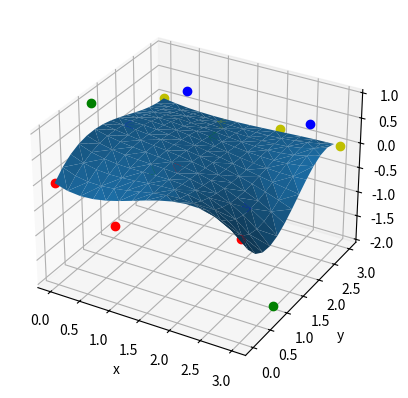

This figure's Python source: (Note: this script raises an exception after producing the figure.)
import numpy as np


def CubicBezier(points, t):
    # TODO: Optimize. This should be relatively simple with numpy.
    k0 = (1 - t) ** 3
    k1 = ((1 - t) ** 2) * t * 3
    k2 = (1 - t) * (t ** 2) * 3
    k3 = t ** 3

    return points[0] * k0 + points[1] * k1 + points[2] * k2 + points[3] * k3


def BezierTest():
    import matplotlib.pyplot as plt
    from mpl_toolkits import mplot3d

    t = np.linspace(0, 1, num=15)

    ctrl0 = np.array([[0.0, 0.0, 0.0], [1.0, 0.0, -0.5], [2.0, 0.0, 1.0], [3.0, 0.0, 0.0]])
    ctrl1 = np.array([[0.0, 1.0, 1.0], [1.0, 1.0, 0.0], [2.0, 1.0, 1.0], [3.0, 1.0, -2.0]])
    ctrl2 = np.array([[0.0, 2.0, 0.0], [1.0, 2.0, 1.0], [2.0, 2.0, -1.0], [3.0, 2.0, 1.0]])
    ctrl3 = np.array([[0.0, 3.0, 0.0], [1.0, 3.0, -0.2], [2.0, 3.0, 0.0], [3.0, 3.0, 0.0]])
    ctrl = np.array([ctrl0, ctrl1, ctrl2, ctrl3])

    pts = []

    ax = plt.axes(projection='3d')
    ax.set_xlabel('x')
    ax.set_ylabel('y')
    ax.set_zlabel('z')

    for ctrln, c in zip(ctrl, ['ro', 'go', 'bo', 'yo']):
        ax.plot3D(ctrln[:, 0], ctrln[:, 1], ctrln[:, 2], c)
    for tm in t:
        for tn in t:
            ctrlm = []
            for ctrln in ctrl:
                ctrlm.append(CubicBezier(ctrln, tn))
            pts.append(CubicBezier(ctrlm, tm))
    pts = np.array(pts)

    ax.plot_trisurf(pts[:, 0], pts[:, 1], pts[:, 2])
    plt.show()


class CentralModel:
    def __init__(self, gridshape, imshape):
        assert isinstance(gridshape, tuple) and len(
            gridshape) == 2, 'gridshape must be a tuple with 2 positive integers.'
        assert isinstance(imshape, tuple) and len(imshape) == 2, 'imshape must be a tuple with 2 positive integers.'

        self.gridshape = gridshape
        self.imshape = imshape
        self.grid = np.full(gridshape + (3,), 0)
        self.dp = np.divide(imshape, np.subtract(gridshape, 3))

    def gridpositions(self):
        maxval = np.multiply(np.subtract(self.gridshape, 2), self.dp)

        x = np.linspace(-self.dp[0], maxval[0], self.gridshape[0])
        y = np.linspace(-self.dp[1], maxval[1], self.gridshape[1])

        result = np.transpose(np.meshgrid(x, y))

        return result

    def sample(self, point):
        neighbor = np.floor(np.divide(point,
                                      self.dp)) + 1  # Remember that the corner of the image starts at grid point (1,1), not (0,0).

        m = np.transpose(np.array([np.linspace(-1, 2, 4)] * 2))

        neighbors = np.transpose(m + neighbor)
        neighbors = np.transpose(np.meshgrid(neighbors[0], neighbors[1]))

        neighbors = np.reshape(neighbors, (-1, 2,))

        # neighborvals = self.grid[neighbors]

        [tx, ty] = 1 / 3 * (1 + np.divide(point - np.multiply(neighbor - 1, self.dp), self.dp))

        ctrl = []
        for row in neighbors:
            ctrl.append(CubicBezier(row, ty))
        return CubicBezier(ctrl, tx)


if __name__ == "__main__":
    BezierTest()

    cm = CentralModel((11, 8), (800, 500))
    cm.gridpositions()
    sample = cm.sample(np.array([270, 99]))
